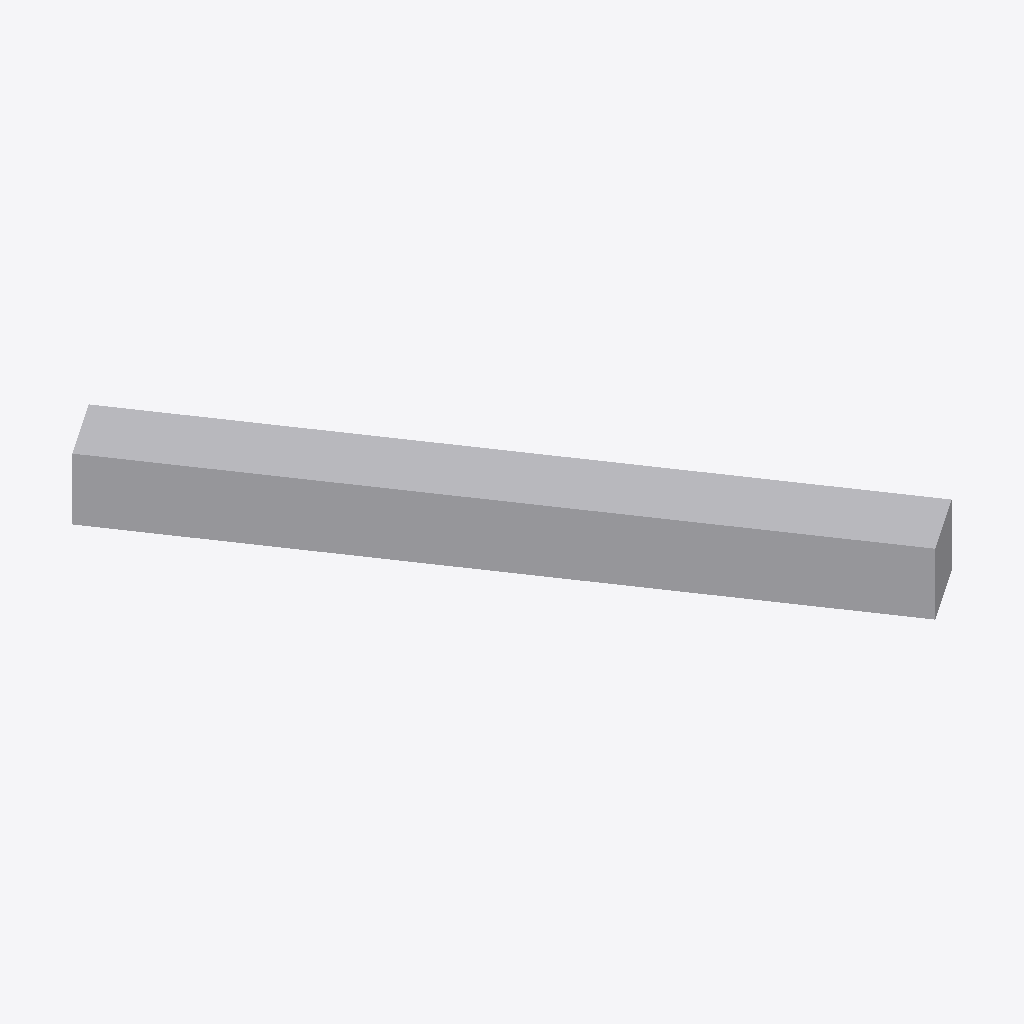
Isometric view of an IFC building model (IFC-SPF (STEP), schema IFC4, length unit millimetre), seen from the south-west, elements coloured by IFC class: 1 other element (light grey).
Extent 2.1 m × 2.9 m × 0.3 m (x, y, z). Elements (1): 1 IfcDuctSegment.

HEADER;
FILE_DESCRIPTION(('GeoIFCNet file'),'');
FILE_NAME('','1995-11-18T09:00:00',('YaMiSo'),('XUT_BIM606'),'ifcopenshell 0.7.0','','None');
FILE_SCHEMA(('IFC4'));
ENDSEC;
DATA;
#1=IFCPROJECT('105qKDoqT52AzOnQqWZIwf',$,'My Project',$,$,$,$,(#68),#45);
#86=IFCSITE('02cff9Khr5gOcAN0$aDinc',#85,'My Site',$,$,$,$,$,$,$,$,$,$,$);
#84=IFCDUCTSEGMENT('1B_AeEbr5BS9X4jU15ynrc',#51,$,$,$,#95,#83,$,$);
ENDSEC;
